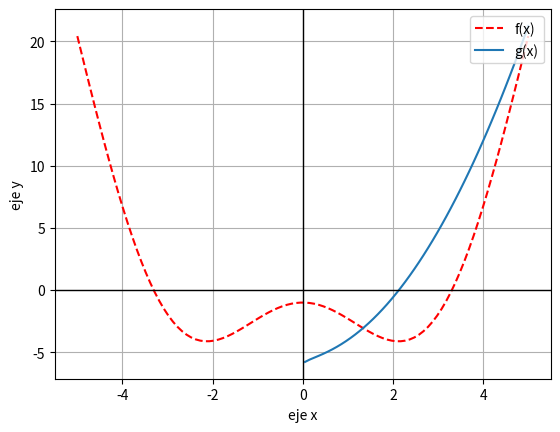

Recreate this plot in Python.
import numpy as np #librerías por utilizar
import matplotlib.pyplot as plt

def f(x):
    return 5*np.cos(x)+x**2-6 #note como se declara la función coseno usando np

def g(x):
    return np.sqrt(x)+x**2-6 #note como se declara la función raíz cuadrada usando np

x=np.linspace(-5,5,100)#rango de graficación

plt.plot(x,f(x),'r--',label='f(x)')#gráfica de la función f(x)
plt.plot(x,g(x),label='g(x)')#gráfica de la función f(y)
plt.xlabel('eje x')#texto para el eje x
plt.ylabel('eje y')#texto para el eje y
plt.legend(loc=1)#coloca leyenda para cada gráfica
plt.axhline(0, color='black',linewidth = 1)
plt.axvline(0, color='black',linewidth = 1)
plt.grid()#coloca cuadrícula
plt.show()